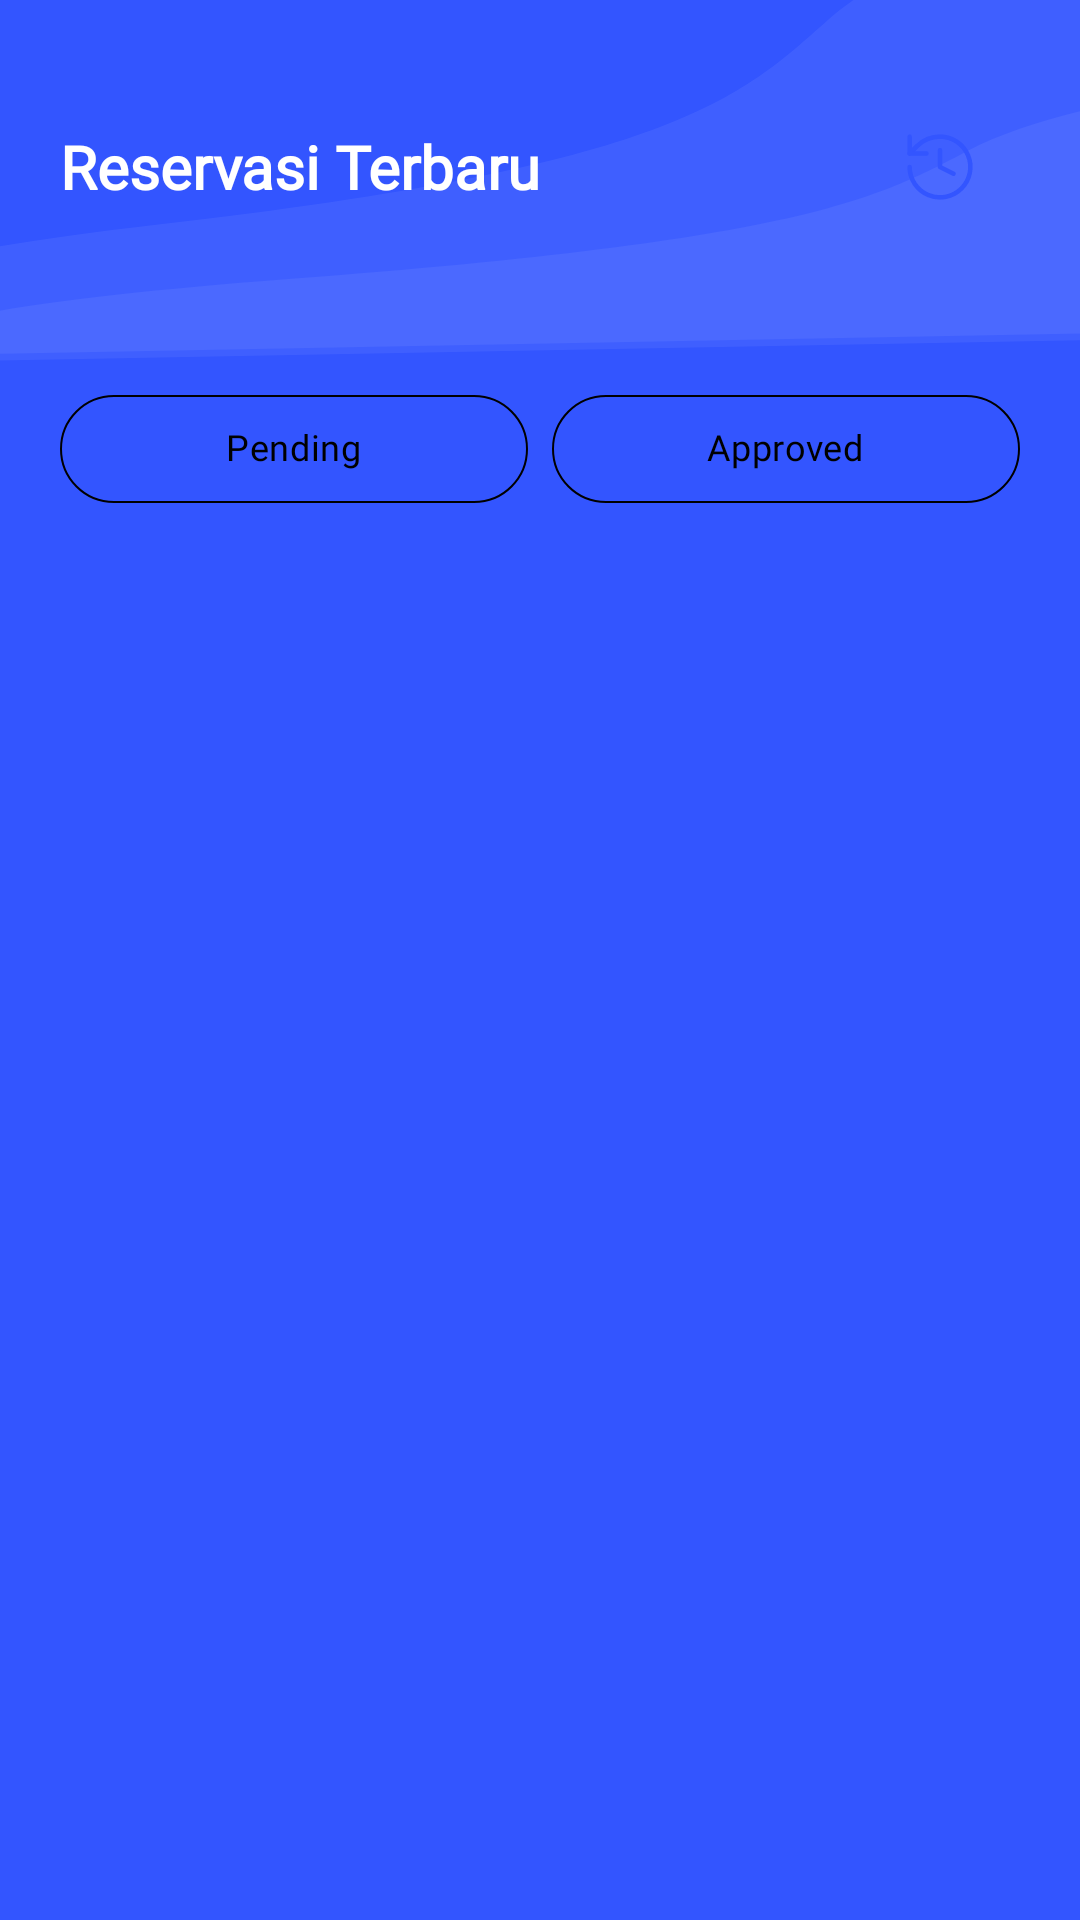

The Android layout XML behind this screen, and the referenced resources:
<!-- AndroidManifest.xml: application theme Theme.GameQueue -->
<!-- res/layout/fragment_status.xml -->
<?xml version="1.0" encoding="utf-8"?>
<LinearLayout xmlns:android="http://schemas.android.com/apk/res/android"
    xmlns:app="http://schemas.android.com/apk/res-auto"
    xmlns:tools="http://schemas.android.com/tools"
    android:layout_width="match_parent"
    android:layout_height="match_parent"
    android:background="@color/light_blue"
    android:orientation="vertical"
    tools:context=".ui.fragment.ReservationFragment">

    <LinearLayout
        android:layout_width="match_parent"
        android:layout_height="match_parent"
        android:layout_marginBottom="-30dp"
        android:layout_weight="6"
        android:background="@drawable/wave"
        android:gravity="center"
        android:orientation="horizontal"
        android:paddingHorizontal="20dp"
        android:paddingTop="10dp"
        android:paddingBottom="20dp">

        <TextView
            android:id="@+id/textView"
            android:layout_width="match_parent"
            android:layout_height="wrap_content"
            android:layout_weight="1"
            android:fontFamily="@font/inter"
            android:text="Reservasi Terbaru"
            android:textColor="@color/white"
            android:textSize="20sp"
            android:textStyle="bold" />

        <ImageButton
            android:id="@+id/toHistoryBtn"
            android:layout_width="match_parent"
            android:layout_height="wrap_content"
            android:layout_weight="5"
            android:adjustViewBounds="true"
            android:background="@drawable/baseline_circle_24"
            android:backgroundTint="@color/white"
            android:cropToPadding="false"
            android:src="@drawable/lucide_history" />
    </LinearLayout>

    <LinearLayout
        android:layout_width="match_parent"
        android:layout_height="match_parent"
        android:layout_weight="1"
        android:background="@drawable/top_rounded_corner_background"
        android:orientation="vertical"
        android:paddingHorizontal="20dp"
        android:paddingTop="20dp">

        <RadioGroup
            android:id="@+id/filter_radio_group_status"
            android:layout_width="match_parent"
            android:layout_height="wrap_content"
            android:layout_marginTop="20dp"
            android:layout_marginBottom="8dp"
            android:gravity="center"
            android:orientation="horizontal"
            android:weightSum="2">

            <RadioButton
                android:id="@+id/radio_button_pending_status"
                android:layout_width="0dp"
                android:layout_height="wrap_content"
                android:layout_weight="1"
                android:background="@drawable/radio_button_background_selector"
                android:button="@android:color/transparent"
                android:fontFamily="@font/inter_bold"
                android:gravity="center"
                android:includeFontPadding="false"
                android:minHeight="36dp"
                android:text="Pending"
                android:textColor="@color/radio_button_text_selector"
                android:textSize="12sp" />

            <RadioButton
                android:id="@+id/radio_button_completed_status"
                android:layout_width="0dp"
                android:layout_height="wrap_content"
                android:layout_marginStart="8dp"
                android:layout_weight="1"
                android:background="@drawable/radio_button_background_selector"
                android:button="@android:color/transparent"
                android:fontFamily="@font/inter_bold"
                android:gravity="center"
                android:includeFontPadding="false"
                android:minHeight="36dp"
                android:text="Approved"
                android:textColor="@color/radio_button_text_selector"
                android:textSize="12sp" />

            <RadioButton
                android:id="@+id/radio_button_canceled_status"
                android:layout_width="0dp"
                android:layout_height="wrap_content"
                android:layout_marginStart="8dp"
                android:layout_weight="1"
                android:background="@drawable/radio_button_background_selector"
                android:button="@android:color/transparent"
                android:fontFamily="@font/inter_bold"
                android:gravity="center"
                android:includeFontPadding="false"
                android:minHeight="36dp"
                android:text="Canceled"
                android:textColor="@color/radio_button_text_selector"
                android:textSize="12sp"
                android:visibility="gone" />

        </RadioGroup>

        <androidx.recyclerview.widget.RecyclerView
            android:id="@+id/statusRecycler"
            android:layout_width="match_parent"
            android:layout_height="match_parent"
            tools:listitem="@layout/card_item_three" />

    </LinearLayout>
</LinearLayout>
<!-- res/layout/card_item_three.xml (included above) -->
<?xml version="1.0" encoding="utf-8"?>
<androidx.cardview.widget.CardView xmlns:android="http://schemas.android.com/apk/res/android"
    xmlns:app="http://schemas.android.com/apk/res-auto"
    xmlns:tools="http://schemas.android.com/tools"
    android:id="@+id/card_item_one"
    android:layout_width="match_parent"
    android:layout_height="wrap_content"
    android:layout_marginHorizontal="2dp"
    android:layout_marginVertical="12dp"
    app:cardBackgroundColor="@color/white"
    app:cardCornerRadius="24dp"
    app:contentPadding="16dp">

    <LinearLayout
        android:layout_width="match_parent"
        android:layout_height="wrap_content"
        android:orientation="vertical">

        <LinearLayout
            android:layout_width="match_parent"
            android:layout_height="match_parent"
            android:orientation="horizontal">

            <ImageView
                android:id="@+id/cardThreeImage"
                android:layout_width="match_parent"
                android:layout_height="match_parent"
                android:layout_weight="4"
                android:adjustViewBounds="true"
                android:background="@drawable/rounded_edittext_background"
                android:backgroundTint="@color/pastel_blue"
                android:padding="10dp"
                app:srcCompat="@drawable/game_queue_logo" />

            <LinearLayout
                android:layout_width="match_parent"
                android:layout_height="match_parent"
                android:layout_weight="1"
                android:orientation="vertical"
                android:paddingHorizontal="8dp"
                android:paddingVertical="4dp">

                <TextView
                    android:id="@+id/cardThreeConsoleName"
                    android:layout_width="match_parent"
                    android:layout_height="wrap_content"
                    android:fontFamily="@font/inter"
                    android:text="ConsoleName"
                    android:textColor="@color/black"
                    android:textStyle="bold" />

                <TextView
                    android:id="@+id/cardThreeStatus"
                    android:layout_width="wrap_content"
                    android:layout_height="wrap_content"
                    android:layout_marginVertical="4dp"
                    android:background="@drawable/rounded_corner_background"
                    android:backgroundTint="@color/light_green_bg"
                    android:fontFamily="@font/inter_bold"
                    android:paddingHorizontal="8dp"
                    android:paddingVertical="4dp"
                    android:text="Status"
                    android:textColor="@color/light_green_fg"
                    android:textStyle="bold" />
            </LinearLayout>
        </LinearLayout>

        <LinearLayout
            android:layout_width="match_parent"
            android:layout_height="match_parent"
            android:layout_marginVertical="6dp"
            android:gravity="center"
            android:orientation="horizontal">

            <ImageView
                android:id="@+id/imageView6"
                android:layout_width="wrap_content"
                android:layout_height="wrap_content"
                android:paddingHorizontal="2dp"
                app:srcCompat="@drawable/calendar" />

            <TextView
                android:layout_width="wrap_content"
                android:layout_height="wrap_content"
                android:layout_weight="1"
                android:fontFamily="@font/inter"
                android:paddingHorizontal="4dp"
                android:text="Jadwal Reservasi"
                android:textColor="@color/gray"
                android:textStyle="bold" />
        </LinearLayout>

        <LinearLayout
            android:layout_width="match_parent"
            android:layout_height="match_parent"
            android:orientation="horizontal">

            <TextView
                android:id="@+id/cardThreeDate"
                android:layout_width="wrap_content"
                android:layout_height="wrap_content"
                android:layout_weight="1"
                android:text="Day, DD MM YY"
                android:textColor="@color/black" />

            <TextView
                android:id="@+id/cardThreeTime"
                android:layout_width="wrap_content"
                android:layout_height="wrap_content"
                android:layout_weight="1"
                android:text="Time Timezone"
                android:textAlignment="textEnd"
                android:textColor="@color/black" />
        </LinearLayout>

        <LinearLayout
            android:layout_width="match_parent"
            android:layout_height="match_parent"
            android:layout_marginTop="12dp"
            android:orientation="vertical">

            <Button
                android:id="@+id/cardThreeDetailBtn"
                android:layout_width="match_parent"
                android:layout_height="wrap_content"
                android:backgroundTint="@color/pastel_blue"
                android:fontFamily="@font/inter"
                android:text="Lihat Detail"
                android:textColor="@color/light_blue"
                android:textSize="16sp"
                android:textStyle="bold" />

            <Button
                android:id="@+id/cardThreeRemoveBtn"
                android:layout_width="match_parent"
                android:layout_height="wrap_content"
                android:backgroundTint="@color/pastel_red"
                android:fontFamily="@font/inter"
                android:text="Batalkan Reservasi"
                android:textColor="@color/blind_red"
                android:textSize="16sp" />
        </LinearLayout>

    </LinearLayout>

</androidx.cardview.widget.CardView>
<!-- resources referenced by this layout -->
<resources>
  <color name="black">#FF000000</color>
  <color name="blind_red">#EA3333</color>
  <color name="gray">#818181</color>
  <color name="light_blue">#3355FF</color>
  <color name="light_green_bg">#ACE66A</color>
  <color name="light_green_fg">#4CAF50</color>
  <color name="pastel_blue">#D6DDFF</color>
  <color name="pastel_red">#F6D9D9</color>
  <color name="white">#FFFFFFFF</color>
  <!-- drawable calendar (drawable) -->
  <vector xmlns:android="http://schemas.android.com/apk/res/android"
      android:width="24dp"
      android:height="24dp"
      android:viewportWidth="24"
      android:viewportHeight="24">
    <path
        android:pathData="M16,3V7M8,3V7M3,11H21M5,5H19C20.105,5 21,5.895 21,7V19C21,20.104 20.105,21 19,21H5C3.895,21 3,20.104 3,19V7C3,5.895 3.895,5 5,5Z"
        android:strokeLineJoin="round"
        android:strokeWidth="1.5"
        android:fillColor="#00000000"
        android:strokeColor="#3355FF"
        android:strokeLineCap="round"/>
  </vector>
  <!-- drawable radio_button_background_selector (drawable) -->
  <?xml version="1.0" encoding="utf-8"?>
  <selector xmlns:android="http://schemas.android.com/apk/res/android">
      <item android:state_checked="true">
          <shape android:shape="rectangle">
              <solid android:color="@color/light_blue" />
              <padding android:bottom="0dp" android:left="0dp" android:right="0dp" android:top="0dp"/>
              <corners android:radius="40dp" /> 
          </shape>
      </item>
      <item android:state_checked="false">
          <shape android:shape="rectangle">
              <solid android:color="@android:color/transparent" />
              <padding android:bottom="0dp" android:left="0dp" android:right="0dp" android:top="0dp"/>
              <corners android:radius="40dp" />
              <stroke android:width="0.7dp" android:color="@color/black" /> 
          </shape>
      </item>
  </selector>
  <!-- drawable rounded_corner_background (drawable) -->
  <?xml version="1.0" encoding="utf-8"?>
  <shape xmlns:android="http://schemas.android.com/apk/res/android">
      <corners
          android:topLeftRadius="40dp"
          android:topRightRadius="40dp"/>
      <solid
          android:color="@color/white"/>
  </shape>
  <!-- drawable wave (drawable) -->
  <vector xmlns:android="http://schemas.android.com/apk/res/android"
      android:width="375dp"
      android:height="100dp"
      android:viewportWidth="375"
      android:viewportHeight="323">
    <path
        android:pathData="M54.93,199.14C-81.14,238.65 -89.74,292.35 -105.67,319L411.74,294.14C418.36,293.82 423.47,288.19 423.15,281.57L405.39,-88C405.39,-88 325.95,-69.81 287.17,18.32C256.81,87.29 233.14,147.39 54.93,199.14Z"
        android:strokeAlpha="0.22"
        android:fillColor="#ffffff"
        android:fillAlpha="0.066"/>
    <path
        android:pathData="M100.31,247.59C-36.39,274.01 -46,306.56 -62.43,322.93L454.98,298.07C461.6,297.75 466.7,292.12 466.39,285.5L455.92,67.75C455.92,67.75 376.21,80.24 335.78,134.12C304.14,176.29 279.34,212.98 100.31,247.59Z"
        android:strokeAlpha="0.22"
        android:fillColor="#ffffff"
        android:fillAlpha="0.066"/>
  </vector>
  <style name="Theme.GameQueue" parent="Base.Theme.GameQueue" />
  <style name="Base.Theme.GameQueue" parent="Theme.Material3.DayNight.NoActionBar">
          
          
      </style>
</resources>
